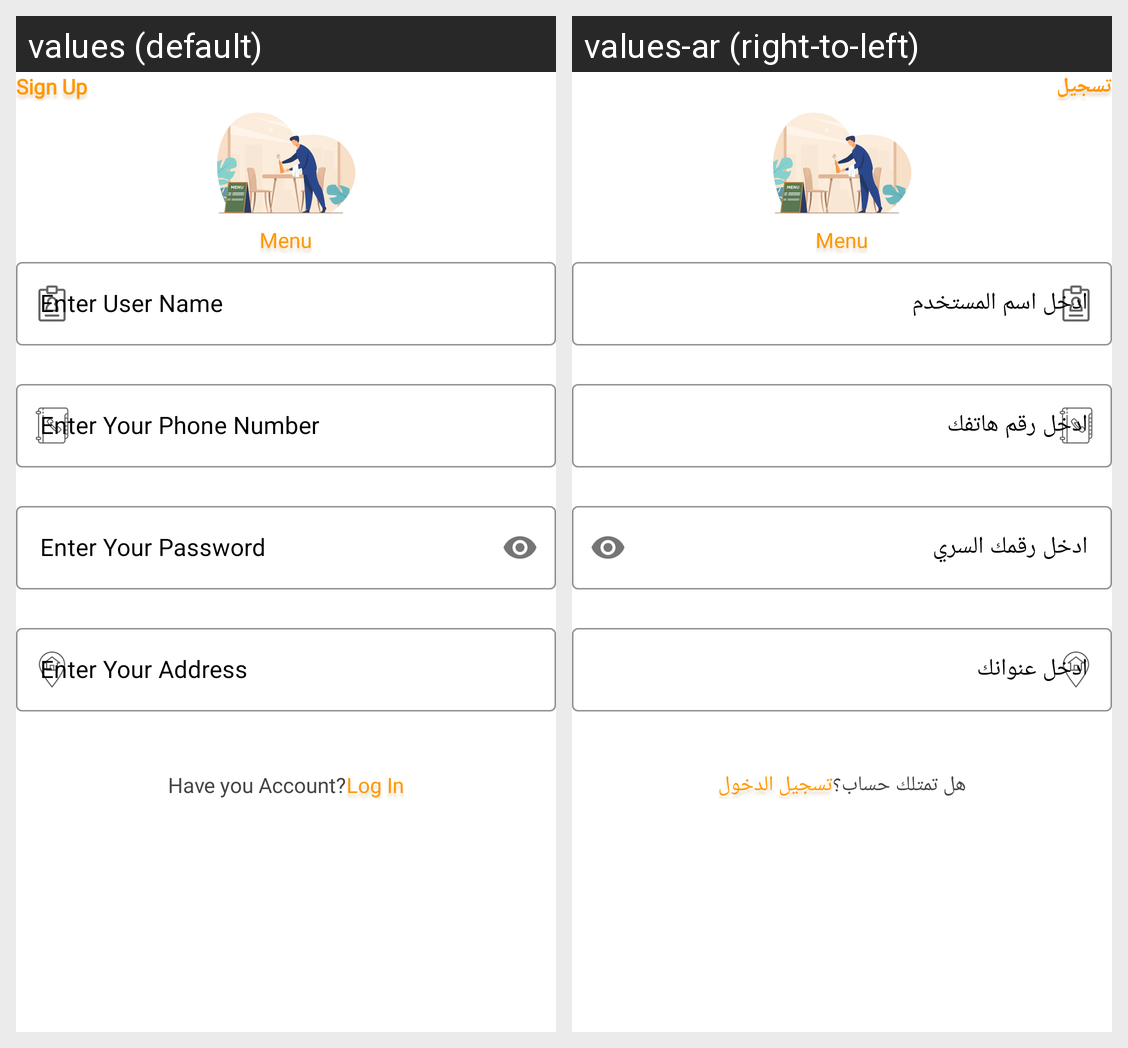

The Android screen above is rendered under two locales of the same app. Produce the string resources it draws, with the default and per-locale values.
Android screen res/layout/activity_sign_up.xml rendered under 2 locales, left to right: values (default), values-ar (right-to-left). Device: Nexus 5 (rendered at 1080×1920; each locale shown at half size, 540×960, under a caption strip naming it); theme Theme.Menu.
Strings drawn on this screen, with the default value and each locale's value (text and hints the layout hard-codes, and strings that could not be matched under every locale, appear in the picture but are not listed):

signup_tv_title
  values: Sign Up
  values-ar: تسجيل

app_name
  values: Menu
  values-ar: Menu

signup_et_username
  values: Enter User Name
  values-ar: ادخل اسم المستخدم

signup_et_phone
  values: Enter Your Phone Number
  values-ar: ادخل رقم هاتفك

signup_et_password
  values: Enter Your Password
  values-ar: ادخل رقمك السري

signup_et_address
  values: Enter Your Address
  values-ar: ادخل عنوانك

signup_btn_signup
  values: Sign Up
  values-ar: تسجيل

signup_tv_haveacc
  values: Have you Account?
  values-ar: هل تمتلك حساب؟

signup_tv_login
  values: Log In
  values-ar: تسجيل الدخول
